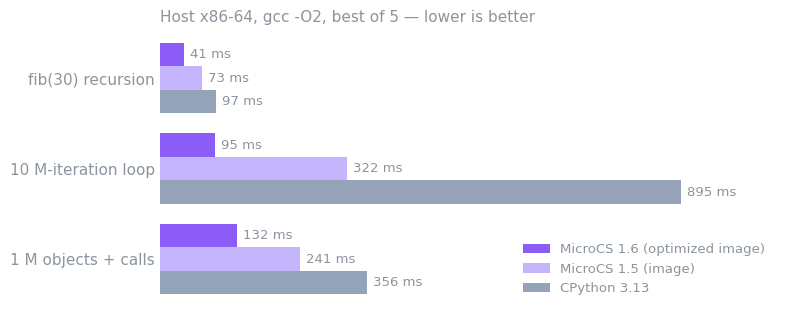

Reproduce this figure in Python. (Note: this script raises an exception after producing the figure.)
#!/usr/bin/env python3
"""Render the README charts (assets/bench.svg, assets/footprint.svg, assets/compare.svg).

Numbers are copied from `make bench` and `tools/map_sizes.py` output (see
docs/PERFORMANCE.md); update them here and re-run after re-measuring.
Transparent background + mid-grey text so the SVGs work in light and dark mode.
"""
import matplotlib
matplotlib.use("Agg")
import matplotlib.pyplot as plt

plt.rcParams.update({"font.family": "DejaVu Sans", "svg.fonttype": "path", "font.size": 11})
FG = "#8b949e"
VIOLET, CYAN, GREY = "#8b5cf6", "#06b6d4", "#94a3b8"

def style(ax):
    for s in ("top", "right", "left"):
        ax.spines[s].set_visible(False)
    ax.spines["bottom"].set_color(FG)
    ax.tick_params(colors=FG, length=0)
    ax.xaxis.label.set_color(FG)
    ax.title.set_color(FG)

# --- host benchmarks (ms, best of 5; lower is better) -------------------------
# (name, MicroCS 1.6 image, MicroCS 1.5 image, CPython 3.13) - same machine, same session
bench = [("fib(30) recursion", 41, 73, 97), ("10 M-iteration loop", 95, 322, 895), ("1 M objects + calls", 132, 241, 356)]
fig, ax = plt.subplots(figsize=(8, 3.3))
y = range(len(bench))
h = 0.26
series = [(1, VIOLET, "MicroCS 1.6 (optimized image)"), (2, "#c4b5fd", "MicroCS 1.5 (image)"), (3, GREY, "CPython 3.13")]
for k, (col, color, label) in enumerate(series):
    bars = ax.barh([i + (k - 1) * h for i in y], [b[col] for b in bench], h, color=color, label=label)
    for r in bars:
        ax.text(r.get_width() + 10, r.get_y() + r.get_height() / 2, "%d ms" % r.get_width(), va="center", color=FG, fontsize=9.5)
ax.set_yticks(list(y)); ax.set_yticklabels([b[0] for b in bench], color=FG)
ax.invert_yaxis(); ax.set_xlim(0, 1060); ax.set_xticks([])
leg = ax.legend(loc="lower right", frameon=False, fontsize=9.5)
for t in leg.get_texts(): t.set_color(FG)
ax.set_title("Host x86-64, gcc -O2, best of 5 — lower is better", fontsize=11, loc="left", color=FG)
style(ax); ax.spines["bottom"].set_visible(False)
fig.tight_layout()
fig.savefig("assets/bench.svg", transparent=True)

# --- flash by component (m33-full firmware, bytes) ----------------------------
parts = [("VM core + loader", 69070, VIOLET), ("stdlib", 67192, "#a78bfa"), ("compiler", 45002, CYAN),
         ("newlib libm+libc", 50090, GREY), ("hal", 32286, "#67e8f9"), ("fs", 9071, "#22d3ee"),
         ("other", 8172 + 6063 + 1428 + 76, "#cbd5e1")]
total = sum(p[1] for p in parts)
fig, ax = plt.subplots(figsize=(8, 1.9))
left = 0
for name, v, c in parts:
    ax.barh(0, v, left=left, color=c, height=0.55, edgecolor="none")
    if v / total > 0.06 and name != "other":
        ax.text(left + v / 2, 0, "%s\n%.0f KB" % (name, v / 1024), ha="center", va="center", fontsize=9, color="#0b1020")
    left += v
ax.set_xlim(0, total); ax.set_ylim(-0.5, 0.5); ax.set_yticks([]); ax.set_xticks([])
small = [p for p in parts if p[1] / total <= 0.06 or p[0] == "other"]
ax.set_xlabel("  ·  ".join("%s %.1f KB" % (p[0], p[1] / 1024) for p in small) + "  ·  other = libgcc, port, scheduler", fontsize=9)
ax.set_title("Cortex-M33 firmware (-Os), flash by component — the compiler is optional", fontsize=11, loc="left", color=FG)
style(ax); ax.spines["bottom"].set_visible(False)
fig.tight_layout()
fig.savefig("assets/footprint.svg", transparent=True)

# --- bare-metal C vs MicroCS vs MicroPython vs .NET nanoFramework (bench/compare/) ----
# M4F: emulated instructions (millions): C -Os, MicroCS optimized image, MicroPython .mpy
mcu = [("fib", 0.059, 1.43, 5.23), ("loop", 0.51, 6.70, 23.71), ("objects", 0.30, 3.19, 7.45),
       ("sensor", 0.25, 0.68, 2.15), ("strings", 0.13, 0.49, 1.79)]
# PC x86-64, ms: C -O2, MicroCS image, MicroPython 1.26 unix port, nanoFramework nanoCLR 1.1.311 virtual device
pc = [("fib(30)", 1.3, 41, 254, 717), ("loop 10 M", 12, 95, 780, 1485), ("objects 1 M", 32, 132, 548, 4272)]
ORANGE, BLUE, CGREY = "#f59e0b", "#3b82f6", "#64748b"
fig, (a1, a2) = plt.subplots(1, 2, figsize=(10, 4.2), gridspec_kw={"width_ratios": [1.15, 1]})
h = 0.27
for k, (col, color, label) in enumerate([(1, CGREY, "bare-metal C"), (2, VIOLET, "MicroCS 1.6"), (3, ORANGE, "MicroPython 1.26")]):
    bars = a1.barh([i + (k - 1) * h for i in range(len(mcu))], [m[col] for m in mcu], h, color=color, label=label)
    for r in bars:
        w = r.get_width()
        a1.text(w + 0.3, r.get_y() + r.get_height() / 2, ("%.2f M" if w >= 0.1 else "%.3f M") % w, va="center", color=FG, fontsize=8.5)
a1.set_yticks(range(len(mcu))); a1.set_yticklabels([m[0] for m in mcu], color=FG)
a1.invert_yaxis(); a1.set_xlim(0, 29); a1.set_xticks([])
a1.set_title("Cortex-M4F (emulated), instructions", fontsize=11, loc="left", color=FG)
h = 0.2
for k, (col, color, label) in enumerate([(1, CGREY, "bare-metal C"), (2, VIOLET, "MicroCS 1.6"), (3, ORANGE, "MicroPython 1.26"), (4, BLUE, ".NET nanoFramework")]):
    bars = a2.barh([i + (k - 1.5) * h for i in range(len(pc))], [m[col] for m in pc], h, color=color, label=label)
    for r in bars:
        w = r.get_width()
        a2.text(w * 1.1, r.get_y() + r.get_height() / 2, ("%d ms" if w >= 10 else "%.1f ms") % w, va="center", color=FG, fontsize=8.5)
a2.set_xscale("log"); a2.set_xlim(0.5, 30000); a2.set_xticks([]); a2.minorticks_off()
a2.set_yticks(range(len(pc))); a2.set_yticklabels([m[0] for m in pc], color=FG); a2.invert_yaxis()
a2.set_title("PC x86-64, ms (log scale)", fontsize=11, loc="left", color=FG)
for ax in (a1, a2):
    style(ax); ax.spines["bottom"].set_visible(False)
fig.suptitle("Same work, same machine — lower is better", x=0.01, y=0.97, ha="left", color=FG, fontsize=11)
fig.tight_layout(rect=(0, 0, 1, 0.92))
hs, ls = a2.get_legend_handles_labels()
leg = fig.legend(hs, ls, loc="upper right", ncol=4, frameon=False, fontsize=9, bbox_to_anchor=(0.99, 0.995))
for t in leg.get_texts(): t.set_color(FG)
fig.savefig("assets/compare.svg", transparent=True)
print("wrote assets/bench.svg assets/footprint.svg assets/compare.svg")
